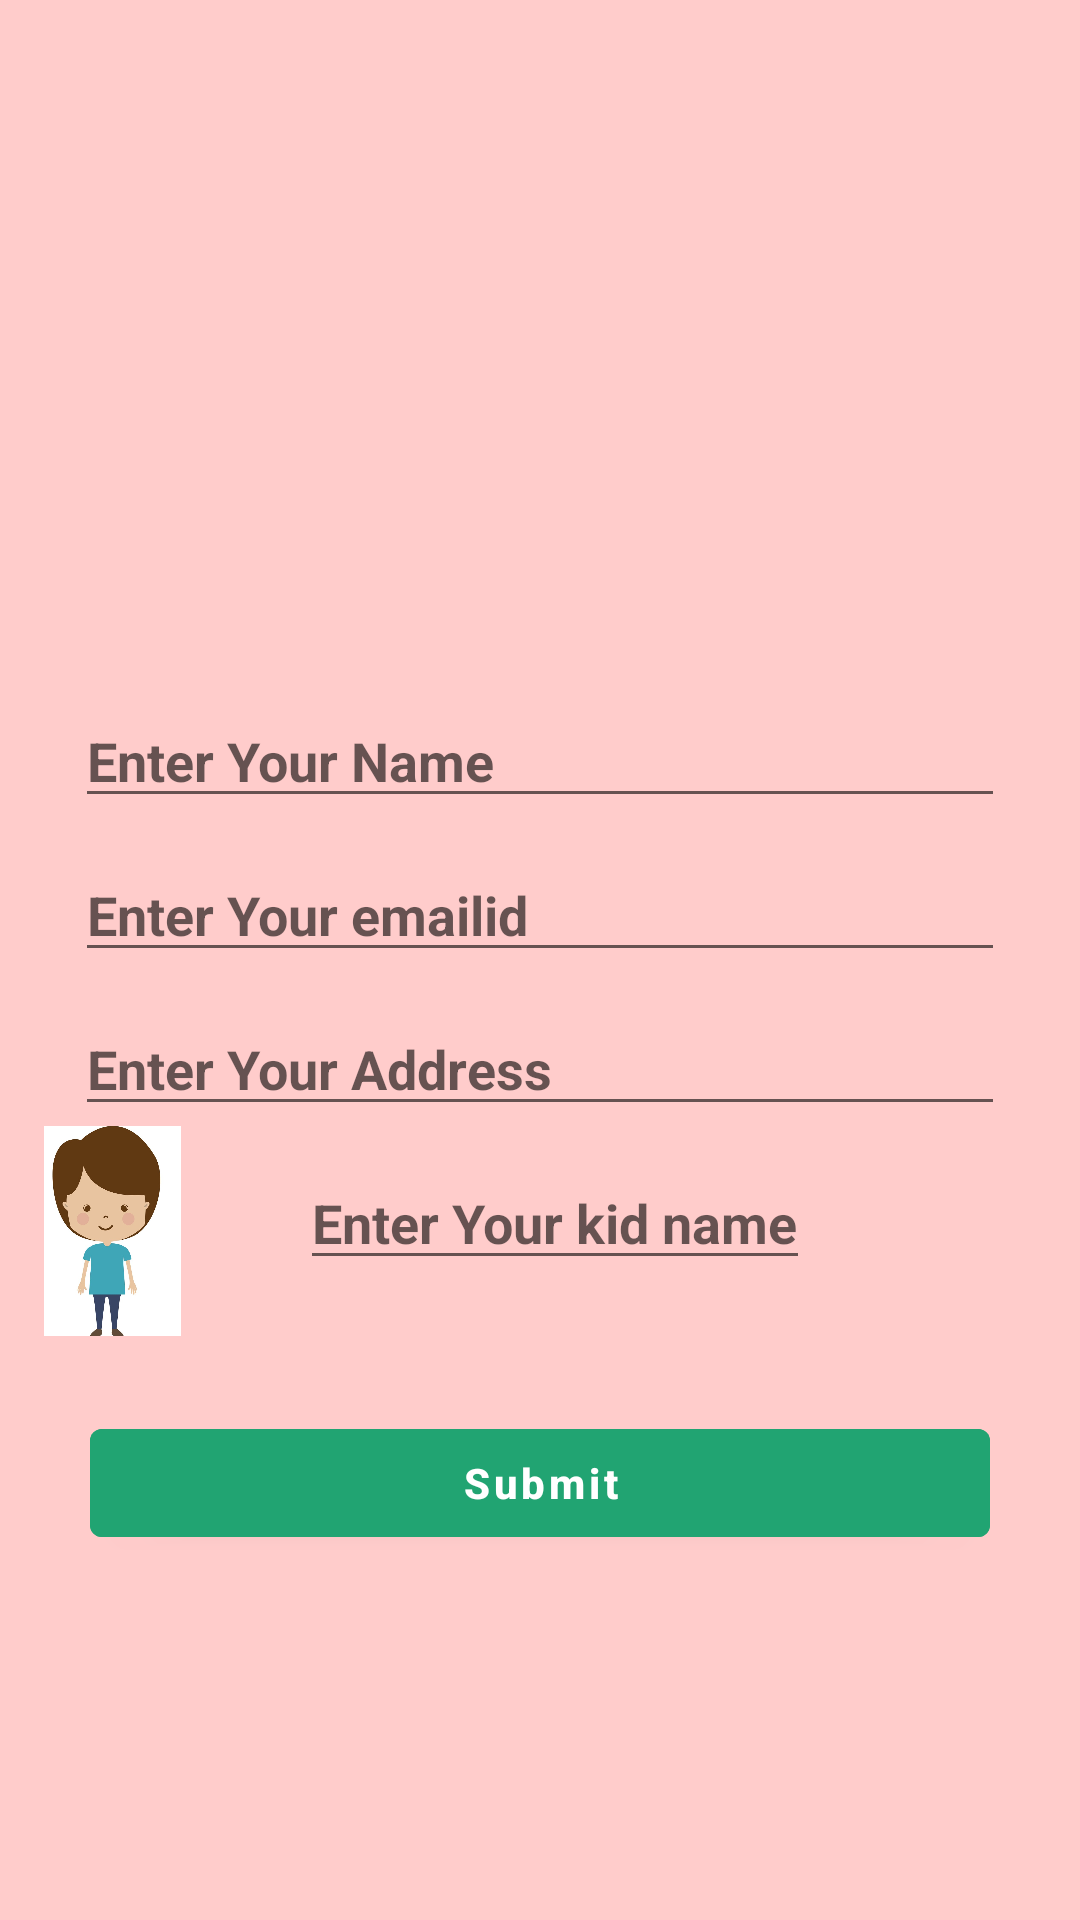

Here is an Android app screen rendered from its layout file. Give the layout XML and the strings, colors and styles it references.
<!-- AndroidManifest.xml: application theme Theme.KidsCarpool -->
<!-- res/layout/activity_profile_creation.xml -->
<?xml version="1.0" encoding="utf-8"?>
<LinearLayout xmlns:android="http://schemas.android.com/apk/res/android"
    xmlns:app="http://schemas.android.com/apk/res-auto"
    xmlns:tools="http://schemas.android.com/tools"
    android:layout_width="match_parent"
    android:layout_height="match_parent"
    android:gravity="center"
    android:orientation="vertical"
    android:background="#ffcccb"
    android:id="@+id/ll"
    tools:context=".ProfileCreation">

    <ImageView
        android:id="@+id/user_image"
        android:layout_width="100dp"
        android:layout_height="100dp"
        android:clickable="true"
        android:focusable="true"
        android:scaleType="centerCrop"
        android:background="@drawable/profilepicimg" />

    <EditText
        android:id="@+id/user_name"
        android:layout_width="match_parent"
        android:layout_height="wrap_content"
        android:layout_marginStart="25dp"
        android:layout_marginTop="10dp"
        android:layout_marginEnd="25dp"
        android:hint="Enter Your Name"
        android:inputType="textPersonName"
        android:textColor="#000"
        android:textStyle="bold" />

    <EditText
        android:id="@+id/user_email"
        android:layout_width="match_parent"
        android:layout_height="wrap_content"
        android:layout_marginStart="25dp"
        android:layout_marginTop="10dp"
        android:layout_marginEnd="25dp"
        android:hint="Enter Your emailid"
        android:inputType="textEmailAddress"
        android:textColor="#000"
        android:textStyle="bold" />

    <EditText
        android:id="@+id/user_address"
        android:layout_width="match_parent"
        android:layout_height="wrap_content"
        android:layout_marginStart="25dp"
        android:layout_marginTop="10dp"
        android:layout_marginEnd="25dp"
        android:hint="Enter Your Address"
        android:inputType="text"
        android:textColor="#000"
        android:textStyle="bold" />

    <LinearLayout
        android:id="@+id/addchildprofile_id"
        android:layout_width="wrap_content"
        android:layout_height="wrap_content"
        android:orientation="horizontal">
        <ImageView
            android:layout_width="75dp"
            android:layout_height="70dp"
            android:src="@drawable/kidphoto"
            />
    <EditText
        android:id="@+id/add_child1"
        android:layout_width="match_parent"
        android:layout_height="wrap_content"
        android:layout_marginStart="25dp"
        android:layout_marginTop="10dp"
        android:layout_marginEnd="25dp"
        android:hint="Enter Your kid name"
        android:inputType="text"
        android:textColor="#000"
        android:textStyle="bold" />

    <Button
        android:id="@+id/addchildbutton"
        android:layout_width="wrap_content"
        android:layout_height="wrap_content"
        android:background="@drawable/ic_baseline_add_circle_24"
        />
</LinearLayout>


    <Button
        android:id="@+id/submit"
        android:layout_width="match_parent"
        android:layout_height="wrap_content"
        android:layout_marginStart="30dp"
        android:layout_marginTop="25dp"
        android:layout_marginEnd="30dp"
        android:backgroundTint="#21a472"
        android:text="Submit"
        android:textAllCaps="false"
        android:textColor="#fff"
        android:textStyle="bold" />



</LinearLayout>
<!-- resources referenced by this layout -->
<resources>
  <!-- drawable kidphoto: jpg bitmap (drawable-v24, 62382 bytes) -->
  <style name="Theme.KidsCarpool" parent="Theme.MaterialComponents.DayNight.DarkActionBar">
          
          <item name="colorPrimary">@color/purple_500</item>
          <item name="colorPrimaryVariant">@color/purple_700</item>
          <item name="colorOnPrimary">@color/white</item>
          
          <item name="colorSecondary">@color/teal_200</item>
          <item name="colorSecondaryVariant">@color/teal_700</item>
          <item name="colorOnSecondary">@color/black</item>
          
          <item name="android:statusBarColor" tools:targetApi="l">?attr/colorPrimaryVariant</item>
          
      </style>
  <!-- not gathered from this repository: default colours our renderer supplied (Android Studio template values) -->
  <color name="purple_500">#FF6200EE</color>
  <color name="purple_700">#FF3700B3</color>
  <color name="teal_200">#FF03DAC5</color>
  <color name="teal_700">#FF018786</color>
  <color name="black">#FF000000</color>
  <color name="white">#FFFFFFFF</color>
</resources>
